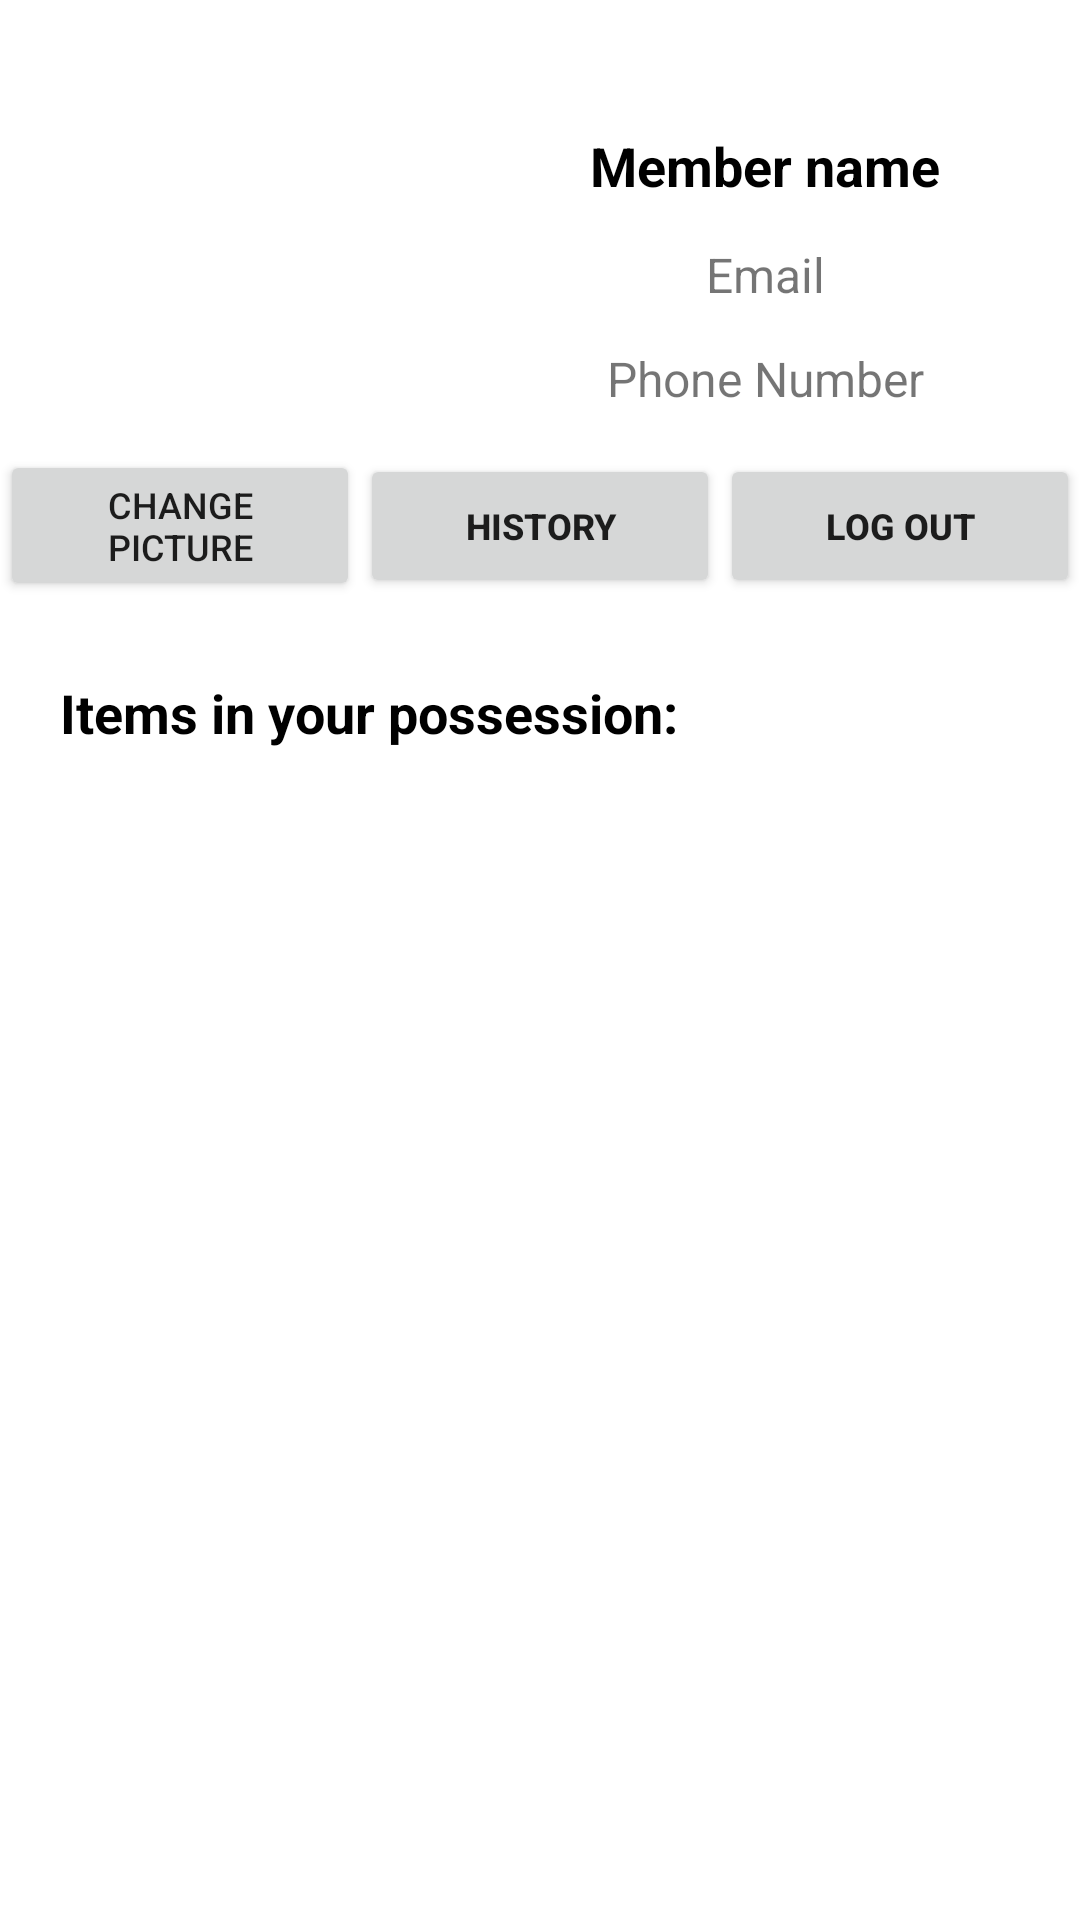

Android layout source for this screen:
<!-- AndroidManifest.xml: application theme Theme.LicentaPBN -->
<!-- res/layout/activity_profile.xml -->
<?xml version="1.0" encoding="utf-8"?>
<androidx.constraintlayout.widget.ConstraintLayout xmlns:android="http://schemas.android.com/apk/res/android"
    xmlns:app="http://schemas.android.com/apk/res-auto"
    xmlns:tools="http://schemas.android.com/tools"
    android:layout_width="match_parent"
    android:layout_height="match_parent"
    tools:context=".activities.ProfileActivity">
    <ImageView
        android:id="@+id/profileImage"
        android:layout_width="120sp"
        android:layout_height="120sp"
        android:src="@drawable/person_pin_icon_profile_picture_holder"
        android:scaleType="fitCenter"
        android:layout_margin="30dp"
        app:layout_constraintStart_toStartOf="parent"
        app:layout_constraintTop_toTopOf="parent" />
    <TextView
        android:id="@+id/tv_name_profileActivity"
        android:layout_width="wrap_content"
        android:textStyle="bold"
        android:textSize="18sp"
        android:textColor="@color/black"
        android:textAlignment="center"
        android:layout_height="wrap_content"
        android:text="@string/member_name"
        app:layout_constraintTop_toTopOf="@id/profileImage"
        app:layout_constraintEnd_toEndOf="parent"
        app:layout_constraintBottom_toTopOf="@id/tv_email_profileActivity"
        app:layout_constraintStart_toEndOf="@id/profileImage" />
    <TextView
        android:id="@+id/tv_email_profileActivity"
        android:layout_width="0dp"
        android:textAlignment="center"
        android:layout_height="wrap_content"
        android:textSize="16sp"
        android:text="@string/email_profile_xml"
        app:layout_constraintTop_toBottomOf="@id/tv_name_profileActivity"
        app:layout_constraintEnd_toEndOf="parent"
        app:layout_constraintBottom_toTopOf="@id/tv_phoneNumber_profileActivity"
        app:layout_constraintStart_toEndOf="@id/profileImage" />
    <TextView
        android:id="@+id/tv_phoneNumber_profileActivity"
        android:layout_width="0dp"
        android:textAlignment="center"
        android:textSize="16sp"
        android:layout_height="wrap_content"
        android:text="@string/phone_number"
        app:layout_constraintTop_toBottomOf="@id/tv_email_profileActivity"
        app:layout_constraintEnd_toEndOf="parent"
        app:layout_constraintBottom_toBottomOf="@id/profileImage"
        app:layout_constraintStart_toEndOf="@id/profileImage" />

    <Button
    android:id="@+id/button_change_profile_image_profileActivity"
    android:layout_width="120sp"
    android:layout_height="wrap_content"
    android:text="@string/change_picture"
    android:textSize="12sp"
    app:layout_constraintTop_toBottomOf="@id/profileImage"
    app:layout_constraintStart_toStartOf="parent"
    app:layout_constraintEnd_toStartOf="@id/button_history"
    />
    <Button
        android:clickable="true"
        android:padding="12dp"
        android:text="@string/log_out"
        android:textSize="12sp"
        android:textStyle="bold"
        android:id="@+id/button_logout"
        android:layout_width="120sp"
        android:layout_height="wrap_content"
        app:layout_constraintEnd_toEndOf="parent"
        app:layout_constraintStart_toEndOf="@id/button_history"
        app:layout_constraintTop_toTopOf="@id/button_change_profile_image_profileActivity"
        app:layout_constraintBottom_toBottomOf="@id/button_change_profile_image_profileActivity"/>
    <Button
        android:clickable="true"
        android:padding="12dp"
        android:text="history"
        android:textSize="12sp"
        android:textStyle="bold"
        android:id="@+id/button_history"
        android:layout_width="120sp"
        android:layout_height="wrap_content"
        app:layout_constraintEnd_toEndOf="@id/button_logout"
        app:layout_constraintStart_toEndOf="@id/button_change_profile_image_profileActivity"
        app:layout_constraintTop_toTopOf="@id/button_change_profile_image_profileActivity"
        app:layout_constraintBottom_toBottomOf="@id/button_change_profile_image_profileActivity"/>
    <TextView
        android:layout_width="wrap_content"
        android:layout_height="wrap_content"
        android:id="@+id/tv_items_owned"
        android:textColor="@color/black"
        android:text="@string/items_in_your_possession_xml"
        android:textStyle="bold"
        android:textSize="18sp"
        app:layout_constraintTop_toBottomOf="@id/button_change_profile_image_profileActivity"
        app:layout_constraintStart_toStartOf="parent"
        android:layout_marginTop="25dp"
        android:layout_marginStart="20dp"
        app:layout_constraintBottom_toTopOf="@id/recyclerview_items_ProfileActivity" />

    <androidx.recyclerview.widget.RecyclerView
            android:layout_width="match_parent"
            android:layout_height="0dp"
            app:layout_constraintTop_toBottomOf="@id/tv_items_owned"
            app:layout_constraintEnd_toEndOf="parent"
            app:layout_constraintStart_toStartOf="parent"
            app:layout_constraintBottom_toBottomOf="parent"
            android:id="@+id/recyclerview_items_ProfileActivity"
            />



</androidx.constraintlayout.widget.ConstraintLayout>
<!-- resources referenced by this layout -->
<resources>
  <color name="black">#FF000000</color>
  <string name="change_picture">Change Picture</string>
  <string name="email_profile_xml">Email</string>
  <string name="items_in_your_possession_xml">Items in your possession:</string>
  <string name="log_out">LOG OUT</string>
  <string name="member_name">Member name</string>
  <string name="phone_number">Phone Number</string>
  <style name="Theme.LicentaPBN" parent="Base.Theme.LicentaPBN">
      </style>
  <style name="Base.Theme.LicentaPBN" parent="Theme.MaterialComponents.Light.DarkActionBar">
      </style>
</resources>
